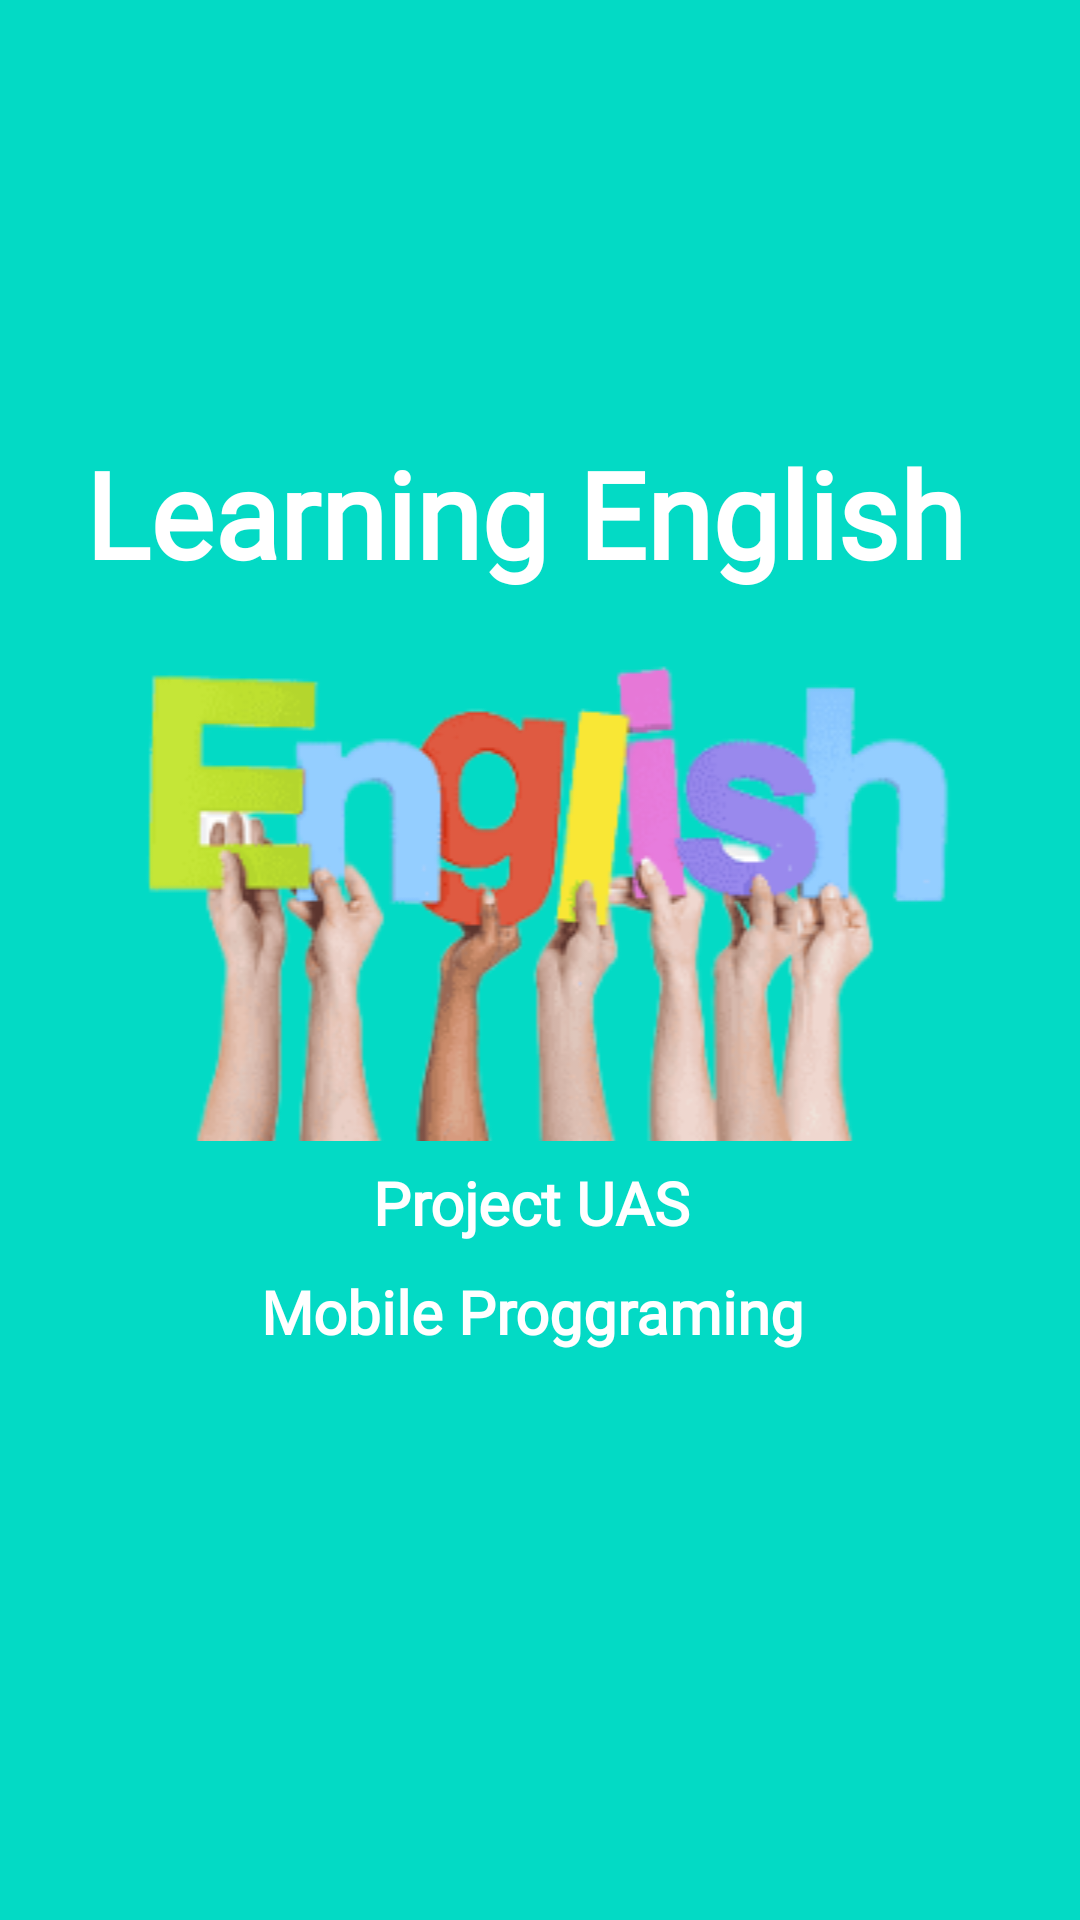

Produce the Android XML layout that renders to this screen, including the resource entries it uses.
<!-- AndroidManifest.xml: application theme Theme.Design.NoActionBar -->
<!-- res/layout/activity_splash_screen.xml -->
<?xml version="1.0" encoding="utf-8"?>
<androidx.constraintlayout.widget.ConstraintLayout xmlns:android="http://schemas.android.com/apk/res/android"
    xmlns:app="http://schemas.android.com/apk/res-auto"
    xmlns:tools="http://schemas.android.com/tools"
    android:layout_width="match_parent"
    android:layout_height="match_parent"
    android:background="@color/teal_200"
    tools:context=".SplashScreenActivity">

    <TextView
        android:id="@+id/textView1"
        android:layout_width="wrap_content"
        android:layout_height="wrap_content"
        android:fontFamily="@font/poppins"
        android:text="Learning English "
        android:textColor="@color/white"
        android:textSize="40dp"
        android:textStyle="bold"
        app:layout_constraintBottom_toBottomOf="parent"
        app:layout_constraintEnd_toEndOf="parent"
        app:layout_constraintStart_toStartOf="parent"
        app:layout_constraintTop_toTopOf="parent"
        app:layout_constraintVertical_bias="0.246" />

    <ImageView
        android:layout_width="400dp"
        android:layout_height="200dp"
        android:src="@drawable/english22"
        app:layout_constraintBottom_toBottomOf="parent"
        app:layout_constraintEnd_toEndOf="parent"
        app:layout_constraintHorizontal_bias="0.454"
        app:layout_constraintStart_toStartOf="parent"
        app:layout_constraintTop_toTopOf="parent"
        app:layout_constraintVertical_bias="0.41" />

    <TextView
        android:id="@+id/textView2"
        android:layout_width="wrap_content"
        android:layout_height="wrap_content"
        android:fontFamily="@font/poppins"
        android:text=" Project UAS  "
        android:textColor="@color/white"
        android:textSize="20dp"
        android:textStyle="bold"
        app:layout_constraintBottom_toBottomOf="parent"
        app:layout_constraintEnd_toEndOf="parent"
        app:layout_constraintHorizontal_bias="0.498"
        app:layout_constraintStart_toStartOf="parent"
        app:layout_constraintTop_toTopOf="parent"
        app:layout_constraintVertical_bias="0.632" />

    <TextView
        android:id="@+id/textView3"
        android:layout_width="wrap_content"
        android:layout_height="wrap_content"
        android:fontFamily="@font/poppins"
        android:text=" Mobile Proggraming  "
        android:textColor="@color/white"
        android:textSize="20dp"
        android:textStyle="bold"
        app:layout_constraintBottom_toBottomOf="parent"
        app:layout_constraintEnd_toEndOf="parent"
        app:layout_constraintStart_toStartOf="parent"
        app:layout_constraintTop_toTopOf="parent"
        app:layout_constraintVertical_bias="0.691" />

</androidx.constraintlayout.widget.ConstraintLayout>
<!-- resources referenced by this layout -->
<resources>
  <color name="teal_200">#FF03DAC5</color>
  <color name="white">#FFFFFFFF</color>
  <!-- drawable english22: png bitmap (drawable, 51430 bytes) -->
</resources>
